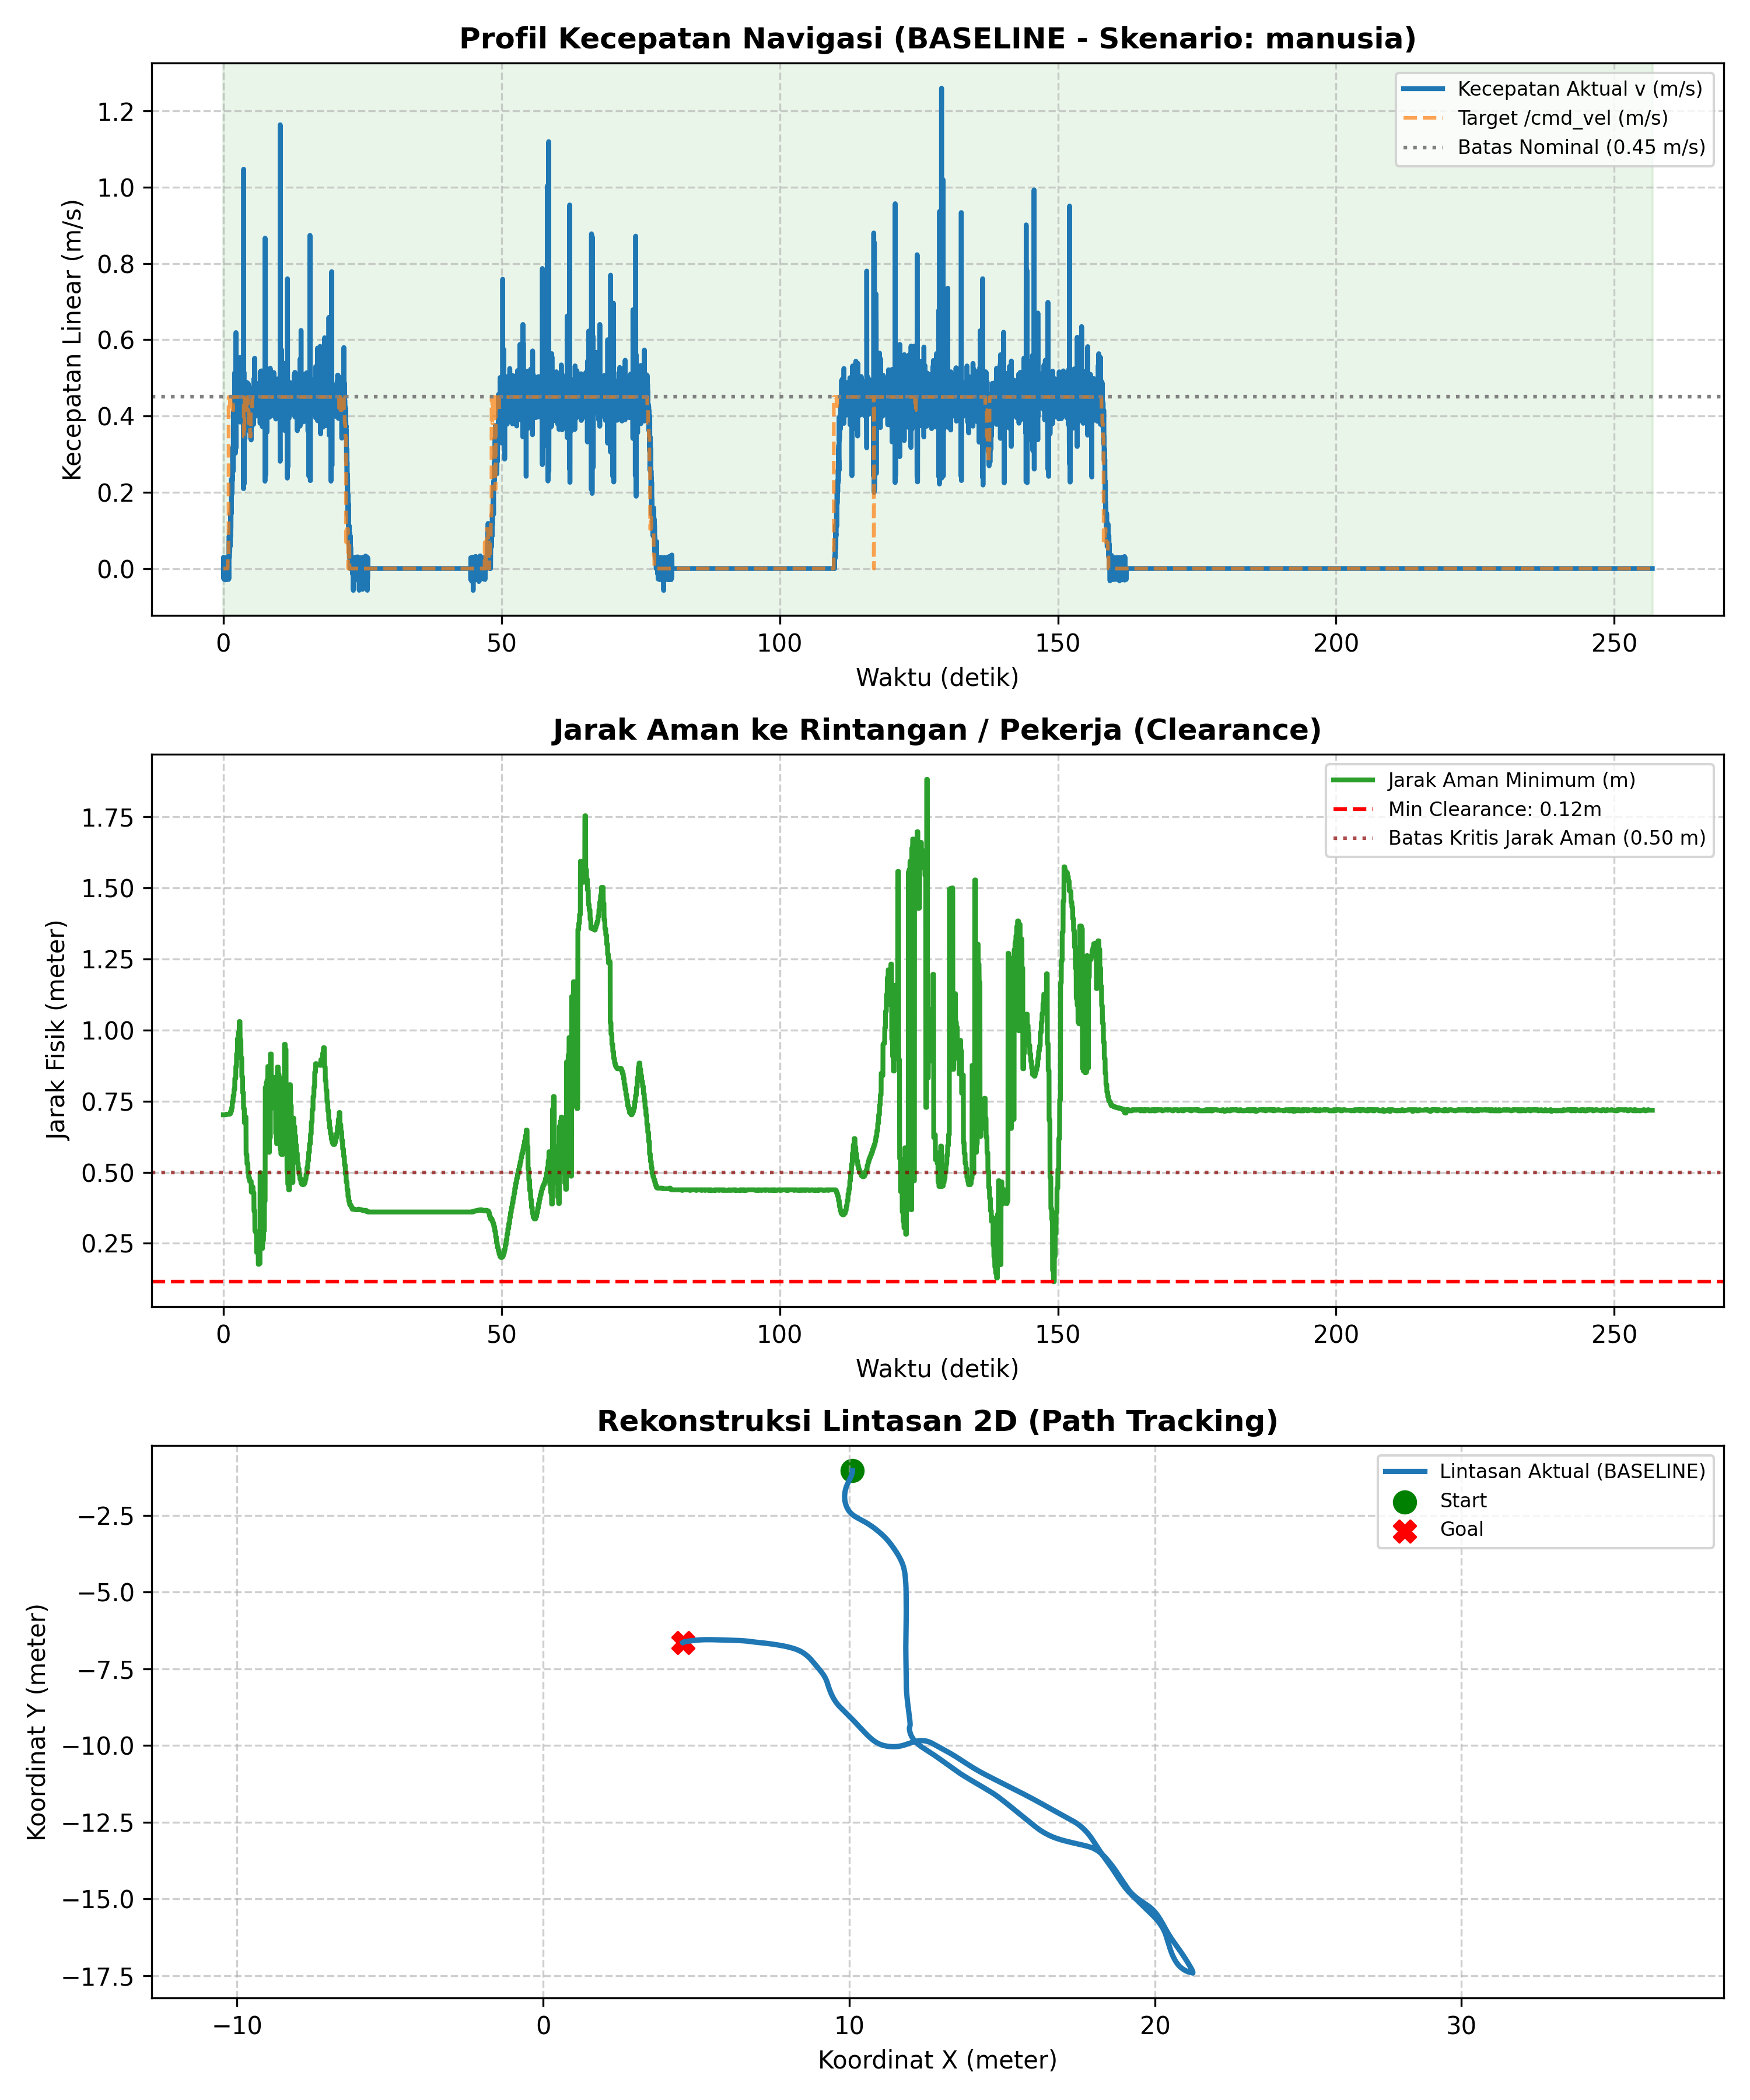

Source data for this figure (header and first rows):
# ======================================…
# EVALUASI KINERJA NAVIGASI SKRIPSI AMR-…
# 7 Metrik Evaluasi Sesuai Proposal Subb…
# Mode            : BASELINE
# Skenario        : manusia
# Label           : uji_1
# Tanggal         : 2026-11-06 20:05:41
# 1. Status/Succ  : BERHASIL (Goal Reach…, Tanpa Tabrakan)
# 2. Path Length  : 43.457 m
# 3. Travel Time  : 256.84 s
# 4. Smoothness   : 25.024 rad
# 5. Avg Exec Time: 20.00 ms (50.0 Hz)
# 6. Min Clear    : 0.115 m
# 7. Path Dev     : 6.769 m
# (Tambahan) V_avg: 0.171 m/s | V_max: 1…
# ======================================…
time_s, pos_x, pos_y, yaw_deg, v_actual, w_actual, v_cmd, w_cmd, human_state, clearance_m
0.000, 10.11, -1.041, -65.18, 0.000, -0.240, 0.000, -0.600, NORMAL, 0.702
0.024, 10.11, -1.041, -65.61, 0.030, -0.387, 0.000, -0.600, NORMAL, 0.702
0.045, 10.11, -1.041, -65.75, -0.026, -0.114, 0.000, -0.600, NORMAL, 0.702
0.059, 10.11, -1.041, -65.75, -0.026, -0.114, 0.000, -0.600, NORMAL, 0.702
0.079, 10.11, -1.041, -66.61, 0.000, -0.389, 0.000, -0.600, NORMAL, 0.702
0.100, 10.11, -1.041, -67.03, 0.029, -0.376, 0.000, -0.600, NORMAL, 0.702
0.120, 10.11, -1.041, -67.46, -0.028, -0.369, 0.000, -0.600, NORMAL, 0.702
0.142, 10.11, -1.041, -67.89, 0.028, -0.370, 0.000, -0.600, NORMAL, 0.702
0.162, 10.11, -1.041, -68.32, -0.028, -0.365, 0.000, -0.600, NORMAL, 0.702
0.183, 10.11, -1.041, -68.88, 0.000, -0.495, 0.000, -0.529, NORMAL, 0.702
0.202, 10.11, -1.041, -69.31, 0.028, -0.365, 0.000, -0.529, NORMAL, 0.702
0.220, 10.11, -1.041, -69.88, 0.000, -0.526, 0.000, -0.529, NORMAL, 0.702
0.240, 10.11, -1.041, -70.45, 0.000, -0.473, 0.000, -0.529, NORMAL, 0.702
0.260, 10.11, -1.041, -71.02, 0.000, -0.523, 0.000, -0.529, NORMAL, 0.702
0.279, 10.11, -1.041, -71.59, 0.000, -0.497, 0.000, -0.529, NORMAL, 0.702
0.300, 10.11, -1.041, -72.16, 0.000, -0.490, 0.000, -0.529, NORMAL, 0.702
0.319, 10.11, -1.041, -72.44, 0.000, -0.252, 0.000, -0.529, NORMAL, 0.702
0.341, 10.11, -1.041, -73.01, 0.000, -0.468, 0.000, -0.529, NORMAL, 0.702
0.364, 10.11, -1.041, -73.58, 0.000, -0.519, 0.000, -0.529, NORMAL, 0.702
0.384, 10.11, -1.042, -74.01, 0.028, -0.368, 0.000, -0.529, NORMAL, 0.702
0.403, 10.11, -1.041, -74.72, -0.030, -0.651, 0.000, -0.529, NORMAL, 0.702
0.425, 10.11, -1.042, -75.15, 0.028, -0.368, 0.000, -0.529, NORMAL, 0.702
0.444, 10.11, -1.042, -75.72, 0.000, -0.498, 0.000, -0.529, NORMAL, 0.702
0.463, 10.11, -1.042, -76.29, 0.000, -0.498, 0.000, -0.529, NORMAL, 0.702
0.480, 10.11, -1.042, -76.85, 0.000, -0.497, 0.000, -0.529, NORMAL, 0.702
0.500, 10.11, -1.042, -77.42, 0.000, -0.481, 0.000, -0.529, NORMAL, 0.702
0.520, 10.11, -1.042, -77.99, 0.000, -0.510, 0.000, -0.529, NORMAL, 0.704
0.540, 10.11, -1.042, -78.56, 0.000, -0.495, 0.000, -0.529, NORMAL, 0.704
0.559, 10.11, -1.042, -79.13, 0.000, -0.500, 0.000, -0.388, NORMAL, 0.704
0.579, 10.11, -1.042, -79.70, 0.000, -0.494, 0.000, -0.388, NORMAL, 0.704
0.600, 10.11, -1.041, -80.13, -0.028, -0.372, 0.000, -0.388, NORMAL, 0.704
0.619, 10.11, -1.042, -80.84, 0.028, -0.611, 0.000, -0.388, NORMAL, 0.704
0.639, 10.11, -1.042, -81.12, 0.000, -0.253, 0.000, -0.388, NORMAL, 0.704
0.666, 10.11, -1.042, -81.69, 0.000, -0.457, 0.000, -0.388, NORMAL, 0.704
0.688, 10.11, -1.042, -82.26, 0.000, -0.462, 0.000, -0.600, NORMAL, 0.704
0.705, 10.11, -1.042, -82.83, 0.000, -0.560, 0.000, -0.600, NORMAL, 0.704
0.719, 10.11, -1.042, -83.12, 0.000, -0.264, 0.000, -0.600, NORMAL, 0.704
0.739, 10.11, -1.042, -83.69, 0.000, -0.490, 0.000, -0.600, NORMAL, 0.704
0.764, 10.11, -1.042, -84.26, 0.000, -0.497, 0.000, -0.600, NORMAL, 0.704
0.779, 10.11, -1.041, -84.97, -0.028, -0.622, 0.000, -0.600, NORMAL, 0.704
0.803, 10.11, -1.041, -85.54, 0.000, -0.483, 0.035, -0.600, NORMAL, 0.704
0.820, 10.11, -1.042, -86.25, 0.029, -0.638, 0.035, -0.600, NORMAL, 0.704
0.838, 10.11, -1.042, -86.82, 0.000, -0.499, 0.035, -0.600, NORMAL, 0.704
0.860, 10.11, -1.041, -87.53, -0.029, -0.624, 0.035, -0.600, NORMAL, 0.704
... 12,799 more rows
